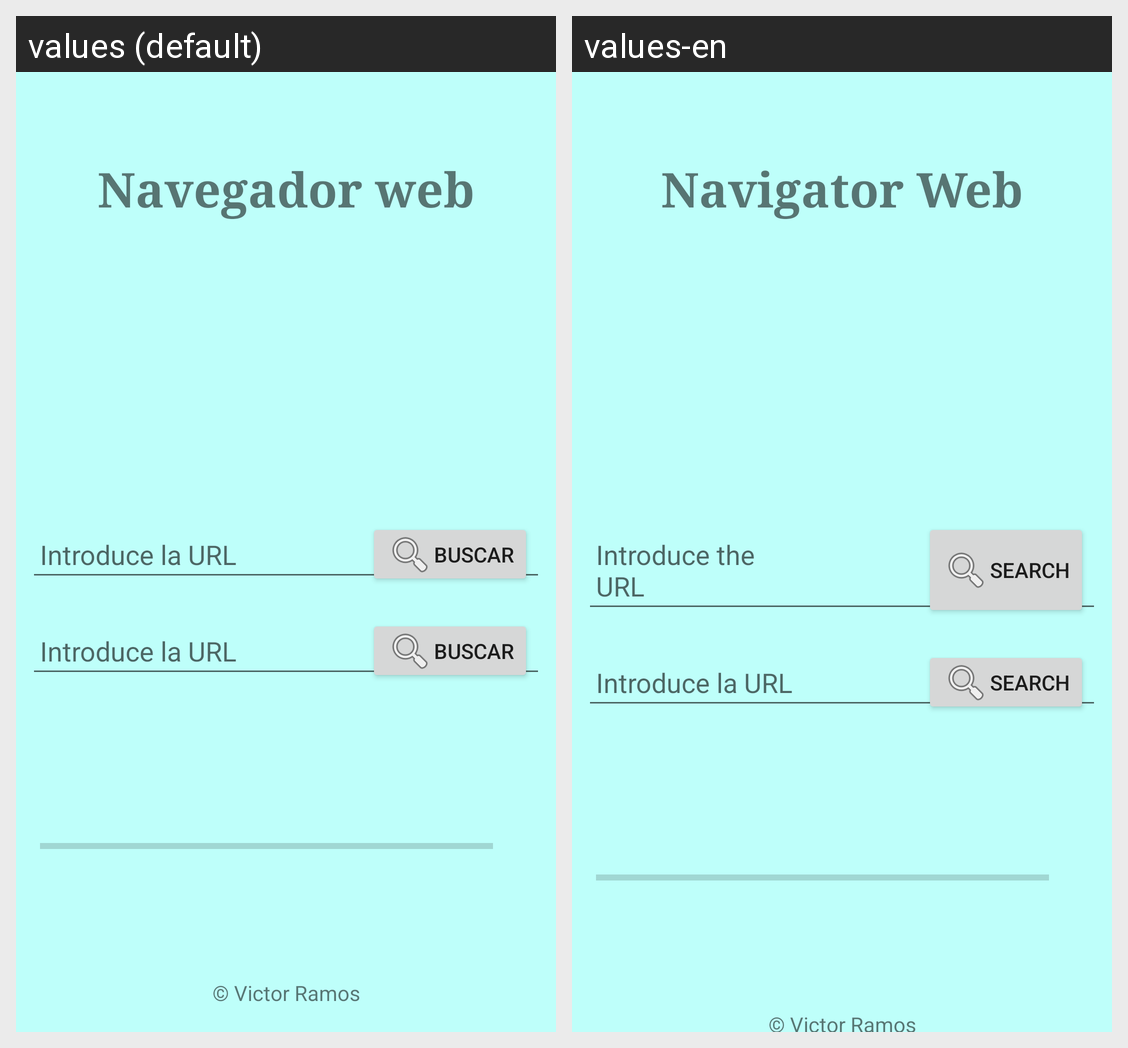

Locale-by-locale string values for the Android screen shown in this grid:
Android screen res/layout/main_fragment.xml rendered under 2 locales, left to right: values (default), values-en. Device: Nexus 5 (rendered at 1080×1920; each locale shown at half size, 540×960, under a caption strip naming it); theme Theme.Ejercicio04.
Strings drawn on this screen, with the default value and each locale's value (text and hints the layout hard-codes, and strings that could not be matched under every locale, appear in the picture but are not listed):

web
  values: Navegador web
  values-en: Navigator Web

url1
  values: Introduce la URL
  values-en: Introduce the URL

Buscar
  values: Buscar
  values-en: Search

url2
  values: Introduce la URL
  values-en: Introduce la URL
